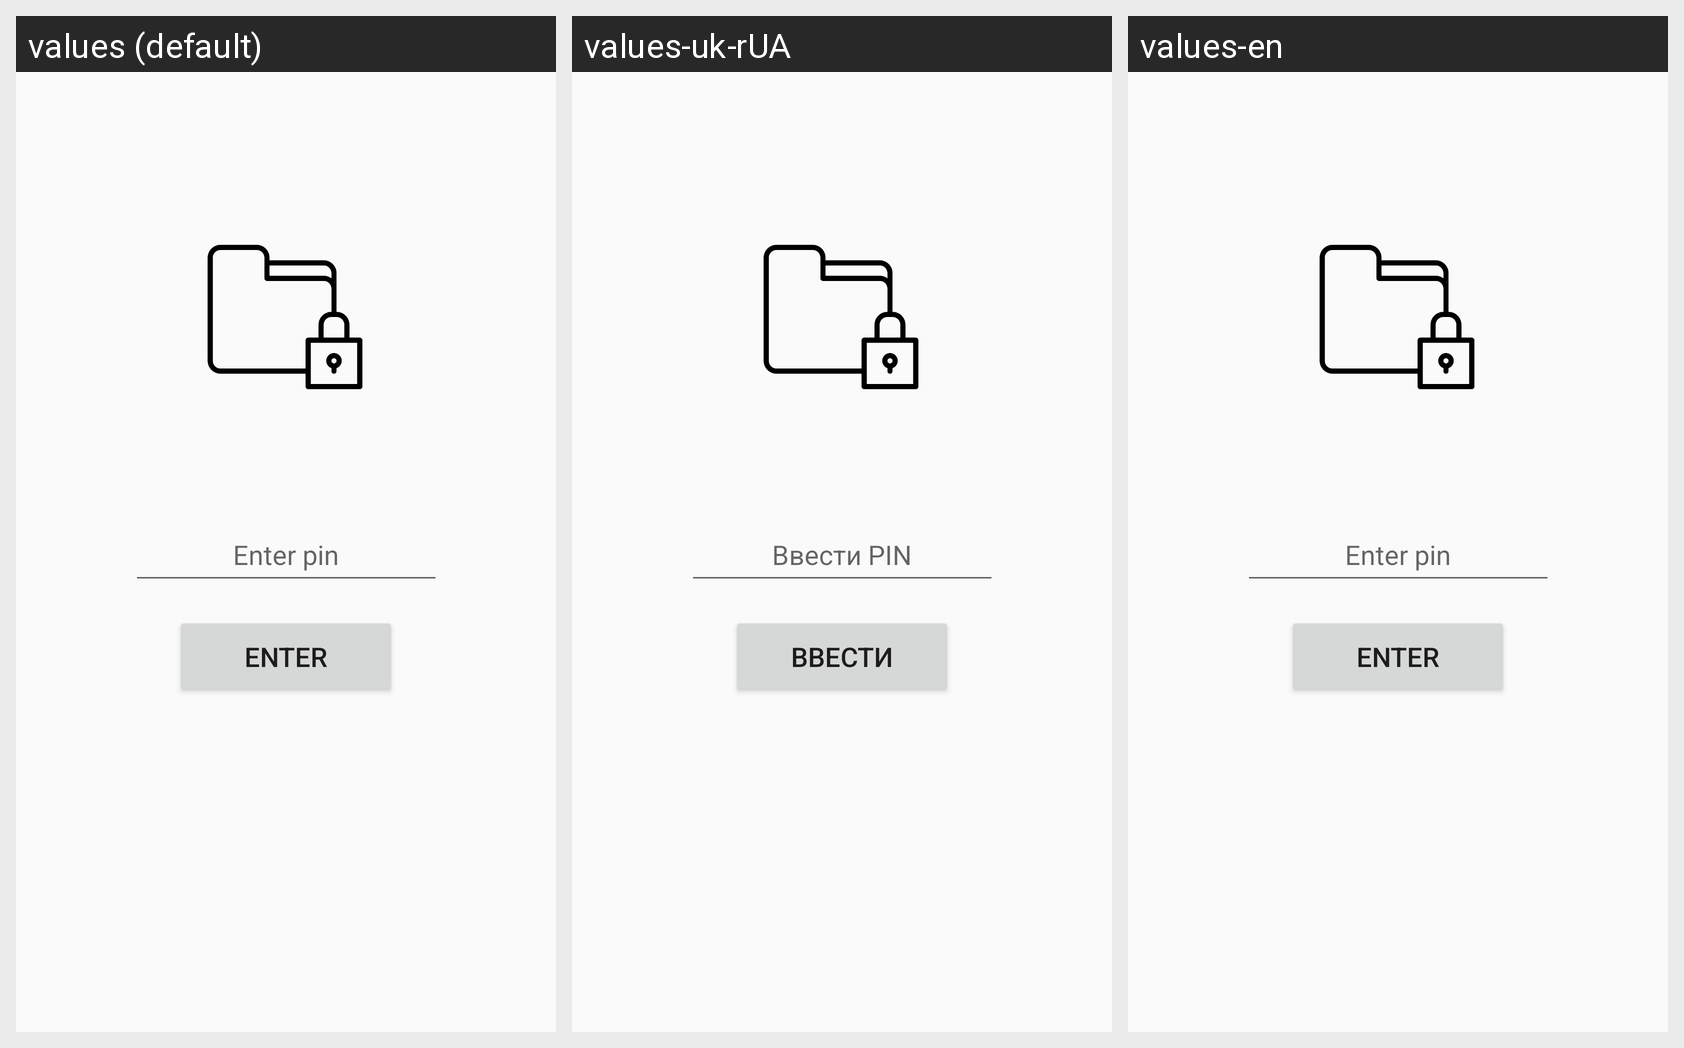

For this localized Android screen grid, give each drawn string resource with its value in every locale shown.
Android screen res/layout/fragment_login.xml rendered under 3 locales, left to right: values (default), values-uk-rUA, values-en. Device: Nexus 5 (rendered at 1080×1920; each locale shown at half size, 540×960, under a caption strip naming it); theme AppTheme.NoActionBar.
Strings drawn on this screen, with the default value and each locale's value (text and hints the layout hard-codes, and strings that could not be matched under every locale, appear in the picture but are not listed):

login
  values: Enter
  values-uk-rUA: Ввести
  values-en: Enter

enter_pin
  values: Enter pin
  values-uk-rUA: Ввести PIN
  values-en: Enter pin
